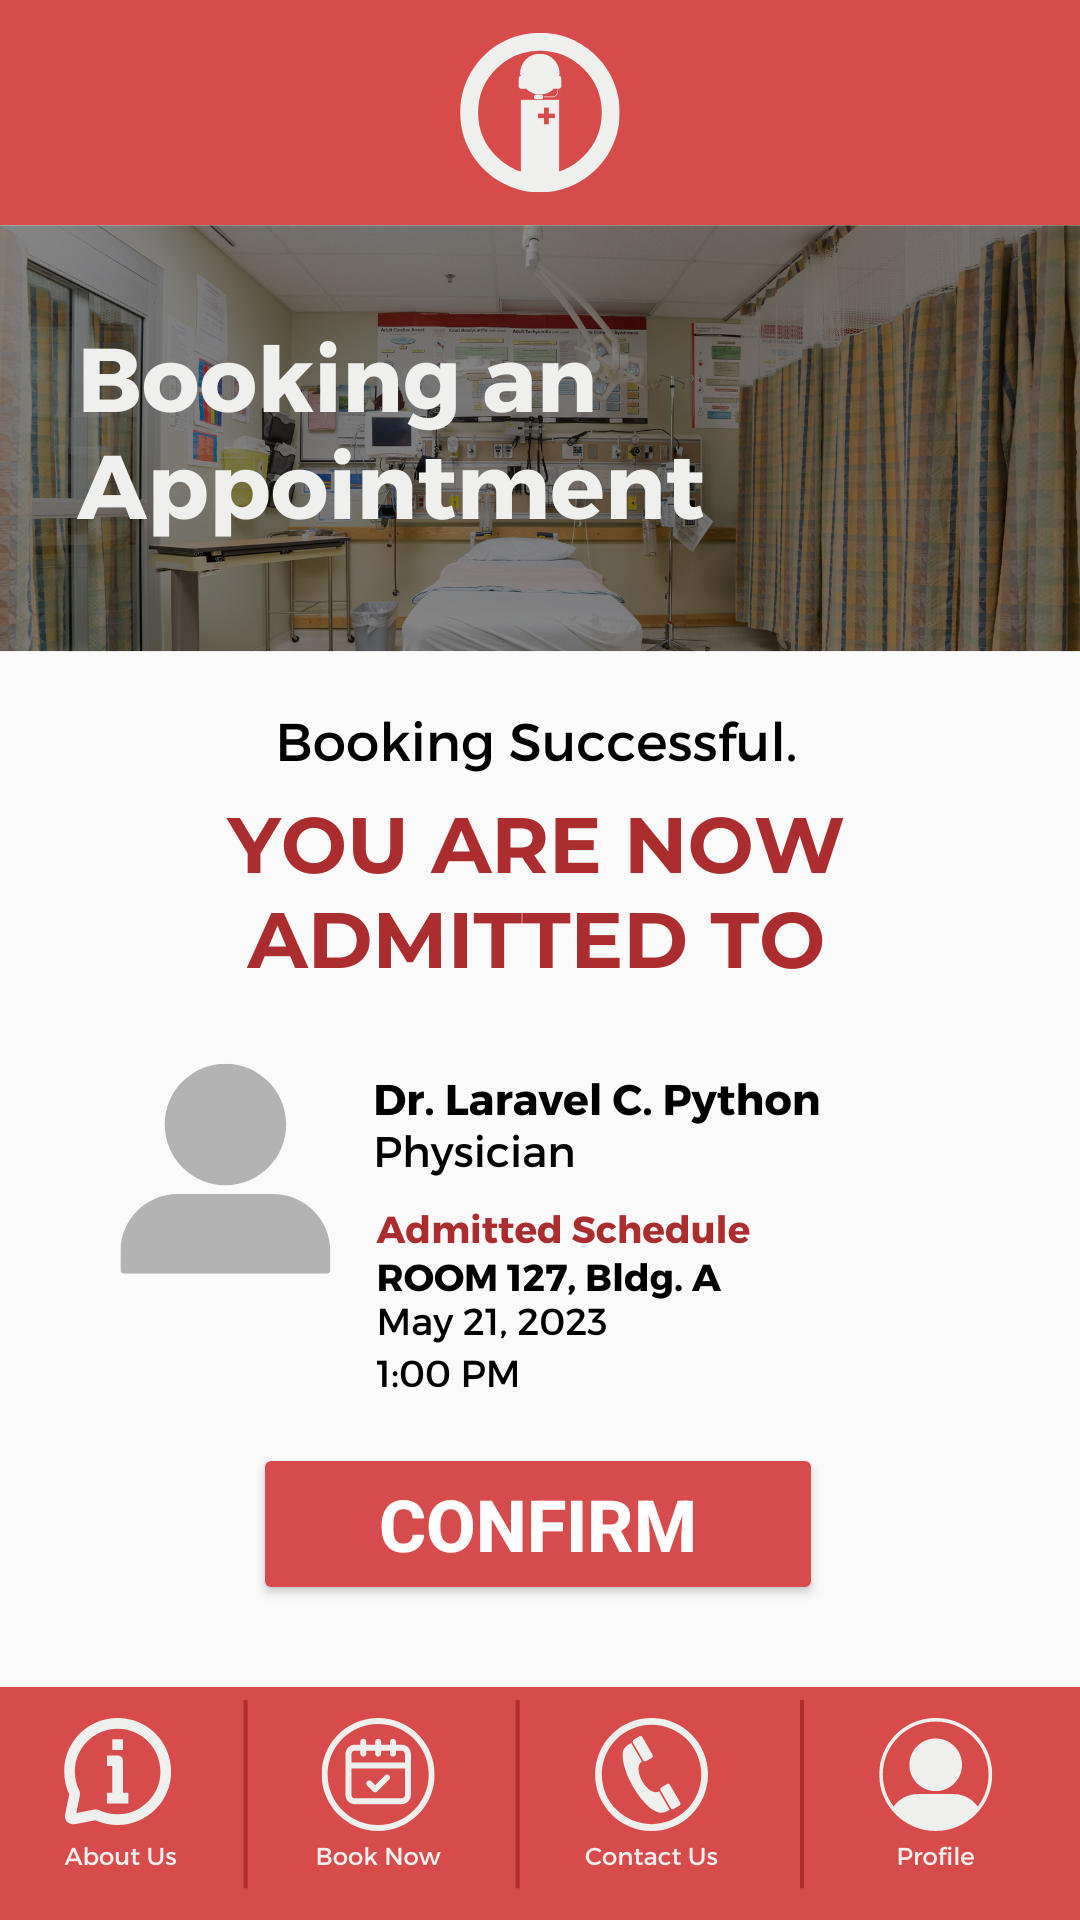

The Android layout XML behind this screen, and the referenced resources:
<!-- AndroidManifest.xml: application theme Theme.FinalProject_CIT203 -->
<!-- res/layout/activity_confirmpage.xml -->
<?xml version="1.0" encoding="utf-8"?>
<androidx.constraintlayout.widget.ConstraintLayout xmlns:android="http://schemas.android.com/apk/res/android"
    xmlns:app="http://schemas.android.com/apk/res-auto"
    xmlns:tools="http://schemas.android.com/tools"
    android:layout_width="match_parent"
    android:layout_height="match_parent"
    tools:context=".confirmpage">

    <ImageView
        android:id="@+id/imageView"
        android:layout_width="wrap_content"
        android:layout_height="wrap_content"
        app:layout_constraintStart_toStartOf="parent"
        app:layout_constraintTop_toTopOf="parent"
        app:srcCompat="@drawable/confirm_img" />

    <ImageView
        android:id="@+id/header3"
        android:layout_width="wrap_content"
        android:layout_height="wrap_content"
        app:layout_constraintStart_toStartOf="parent"
        app:layout_constraintTop_toTopOf="parent"
        app:srcCompat="@drawable/header_img" />

    <ImageView
        android:id="@+id/bottomnav3"
        android:layout_width="wrap_content"
        android:layout_height="wrap_content"
        app:layout_constraintStart_toStartOf="@+id/header"
        app:layout_constraintTop_toTopOf="@+id/header"
        app:srcCompat="@drawable/bottom_nav_bar" />

    <ImageButton
        android:id="@+id/aboutBtn4"
        android:layout_width="76dp"
        android:layout_height="71dp"
        android:alpha="0.0"
        android:background="#00FFFFFF"
        app:layout_constraintBottom_toBottomOf="parent"
        app:layout_constraintEnd_toEndOf="parent"
        app:layout_constraintHorizontal_bias="0.623"
        app:layout_constraintStart_toStartOf="parent"
        app:layout_constraintTop_toTopOf="parent"
        app:layout_constraintVertical_bias="0.975"
        app:srcCompat="@drawable/ic_action_profile" />

    <ImageButton
        android:id="@+id/aboutBtn5"
        android:layout_width="76dp"
        android:layout_height="71dp"
        android:alpha="0.0"
        android:background="#00FFFFFF"
        app:layout_constraintBottom_toBottomOf="parent"
        app:layout_constraintEnd_toEndOf="parent"
        app:layout_constraintHorizontal_bias="0.952"
        app:layout_constraintStart_toStartOf="parent"
        app:layout_constraintTop_toTopOf="parent"
        app:layout_constraintVertical_bias="0.975"
        app:srcCompat="@drawable/ic_action_profile" />

    <ImageButton
        android:id="@+id/aboutBtn3"
        android:layout_width="76dp"
        android:layout_height="71dp"
        android:alpha="0.0"
        android:background="#00FFFFFF"
        app:layout_constraintBottom_toBottomOf="parent"
        app:layout_constraintEnd_toEndOf="parent"
        app:layout_constraintHorizontal_bias="0.31"
        app:layout_constraintStart_toStartOf="parent"
        app:layout_constraintTop_toTopOf="parent"
        app:layout_constraintVertical_bias="0.975"
        app:srcCompat="@drawable/ic_action_profile" />

    <ImageButton
        android:id="@+id/aboutBtn2"
        android:layout_width="76dp"
        android:layout_height="71dp"
        android:alpha="0.0"
        android:background="#00FFFFFF"
        app:layout_constraintBottom_toBottomOf="parent"
        app:layout_constraintEnd_toEndOf="parent"
        app:layout_constraintHorizontal_bias="0.0"
        app:layout_constraintStart_toStartOf="parent"
        app:layout_constraintTop_toTopOf="parent"
        app:layout_constraintVertical_bias="0.975"
        app:srcCompat="@drawable/ic_action_profile" />

    <Button
        android:id="@+id/confbtn"
        android:layout_width="190dp"
        android:layout_height="54dp"
        android:backgroundTint="#D64B4B"
        android:text="CONFIRM"
        android:textColor="#FFFFFF"
        android:textColorHighlight="#F1F1F1"
        android:textColorLink="#FFFFFF"
        android:textSize="24sp"
        android:textStyle="bold"
        app:layout_constraintBottom_toBottomOf="parent"
        app:layout_constraintEnd_toEndOf="parent"
        app:layout_constraintHorizontal_bias="0.497"
        app:layout_constraintStart_toStartOf="parent"
        app:layout_constraintTop_toTopOf="parent"
        app:layout_constraintVertical_bias="0.821" />
</androidx.constraintlayout.widget.ConstraintLayout>
<!-- resources referenced by this layout -->
<resources>
  <!-- drawable bottom_nav_bar: png bitmap (drawable, 44058 bytes) -->
  <!-- drawable confirm_img: png bitmap (drawable, 691657 bytes) -->
  <!-- drawable header_img: png bitmap (drawable, 17446 bytes) -->
  <style name="Theme.FinalProject_CIT203" parent="Base.Theme.FinalProject_CIT203" />
  <style name="Base.Theme.FinalProject_CIT203" parent="Theme.AppCompat.Light.NoActionBar">
          
          
      </style>
</resources>
